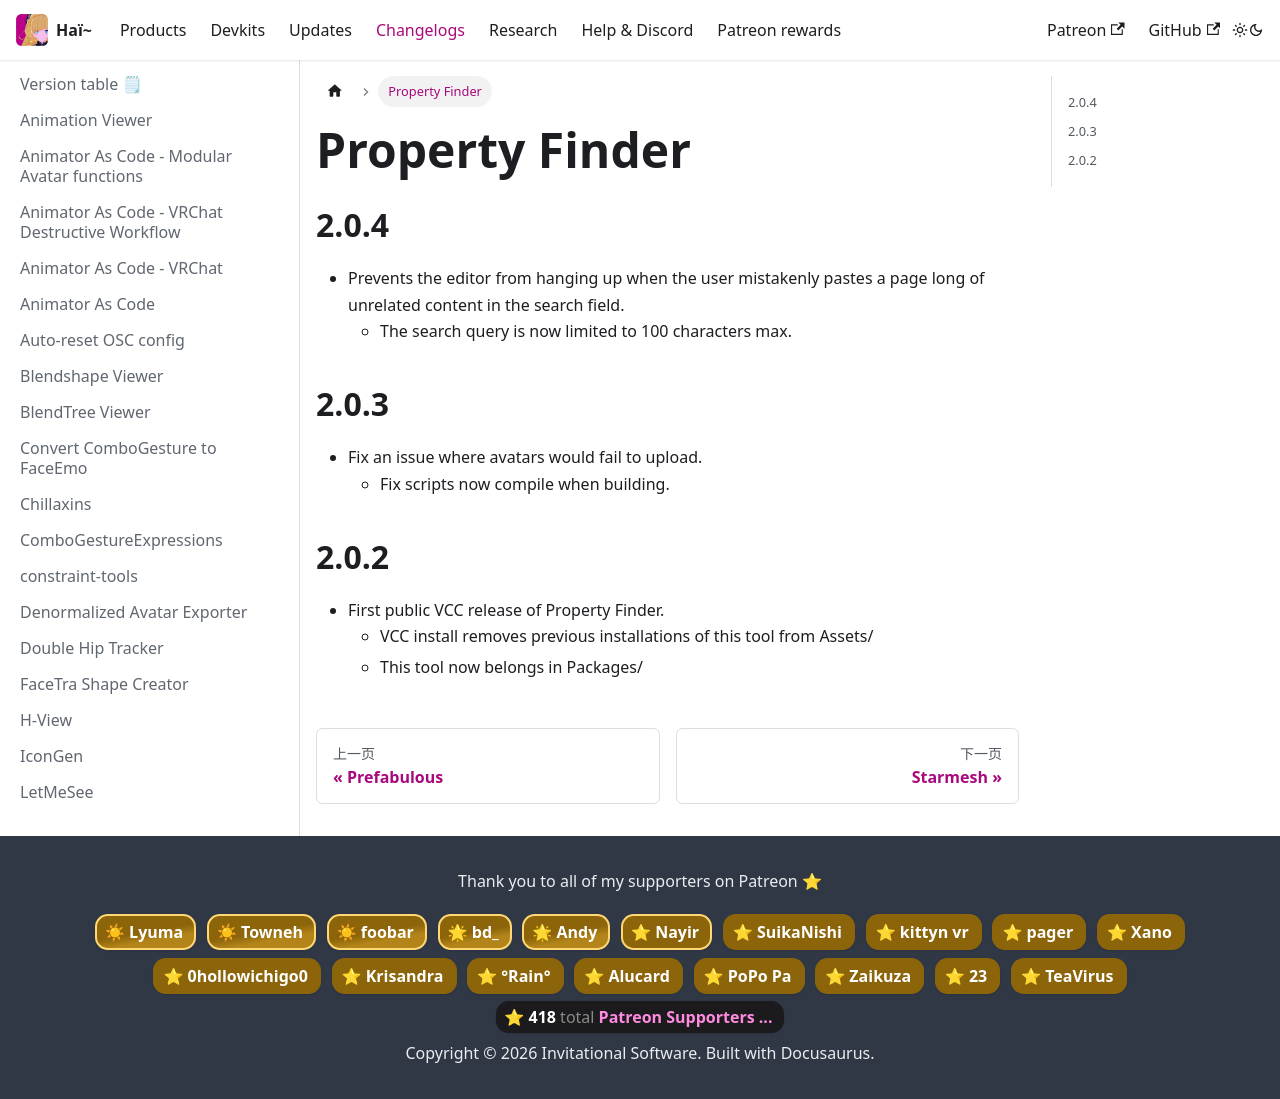

repository: hai-vr/documentation · page: zh-Hans/docs/changelogs/property-finder.html · generator: docusaurus

---
title: Property Finder
---

## 2.0.4

- Prevents the editor from hanging up when the user mistakenly pastes a page long of unrelated content in the search field.
  - The search query is now limited to 100 characters max.

## 2.0.3

- Fix an issue where avatars would fail to upload.
  - Fix scripts now compile when building.

## 2.0.2

- First public VCC release of Property Finder.
  - VCC install removes previous installations of this tool from Assets/
  - This tool now belongs in Packages/
